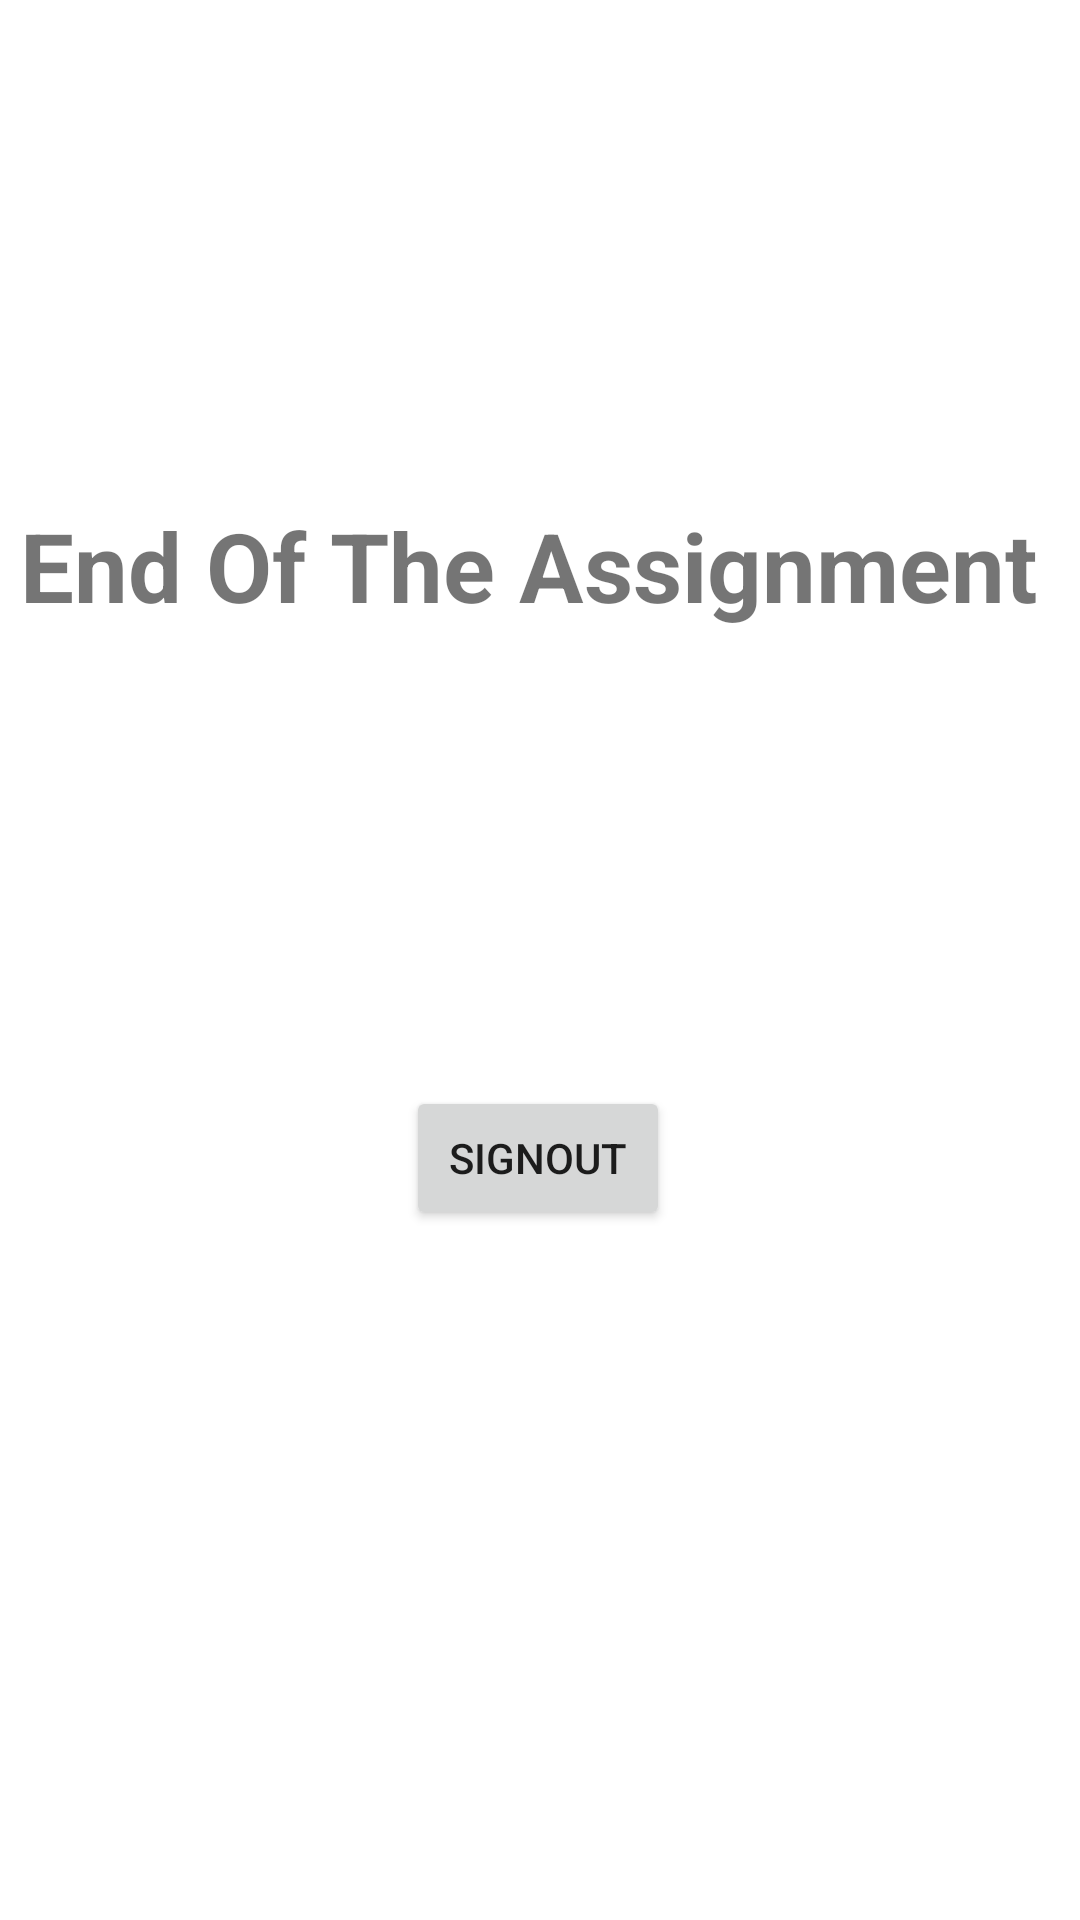

Android layout source for this screen:
<!-- AndroidManifest.xml: application theme Theme.TexconTaskOtpAuth -->
<!-- res/layout/activity_main.xml -->
<?xml version="1.0" encoding="utf-8"?>
<androidx.constraintlayout.widget.ConstraintLayout xmlns:android="http://schemas.android.com/apk/res/android"
    xmlns:app="http://schemas.android.com/apk/res-auto"
    xmlns:tools="http://schemas.android.com/tools"
    android:layout_width="match_parent"
    android:layout_height="match_parent"
    tools:context=".MainActivity">

    <TextView
        android:id="@+id/textView"
        android:layout_width="wrap_content"
        android:layout_height="wrap_content"
        android:gravity="center"
        android:text="End Of The Assignment "
        android:textAlignment="center"
        android:textSize="32sp"
        android:textStyle="bold"
        app:layout_constraintBottom_toBottomOf="parent"
        app:layout_constraintEnd_toEndOf="parent"
        app:layout_constraintHorizontal_bias="0.5"
        app:layout_constraintStart_toStartOf="parent"
        app:layout_constraintTop_toTopOf="parent"
        app:layout_constraintVertical_bias="0.28" />

    <Button
        android:id="@+id/signOutbtn"
        android:layout_width="wrap_content"
        android:layout_height="wrap_content"
        android:layout_marginTop="152dp"
        android:text="SignOut"
        app:layout_constraintEnd_toEndOf="parent"
        app:layout_constraintHorizontal_bias="0.498"
        app:layout_constraintStart_toStartOf="parent"
        app:layout_constraintTop_toBottomOf="@+id/textView" />
</androidx.constraintlayout.widget.ConstraintLayout>
<!-- resources referenced by this layout -->
<resources>
  <style name="Theme.TexconTaskOtpAuth" parent="Theme.MaterialComponents.DayNight.DarkActionBar">
          
          <item name="colorPrimary">@color/purple_500</item>
          <item name="colorPrimaryVariant">@color/purple_700</item>
          <item name="colorOnPrimary">@color/white</item>
          
          <item name="colorSecondary">@color/teal_200</item>
          <item name="colorSecondaryVariant">@color/teal_700</item>
          <item name="colorOnSecondary">@color/black</item>
          
          <item name="android:statusBarColor">?attr/colorPrimaryVariant</item>
          
      </style>
  <!-- not gathered from this repository: default colours our renderer supplied (Android Studio template values) -->
  <color name="purple_500">#FF6200EE</color>
  <color name="purple_700">#FF3700B3</color>
  <color name="teal_200">#FF03DAC5</color>
  <color name="teal_700">#FF018786</color>
  <color name="black">#FF000000</color>
  <color name="white">#FFFFFFFF</color>
</resources>
